Run: headless pygame with SDL's dummy video driver; simulated clock (each Clock.tick advances the game by its frame time, no real sleeping); random seed 0; keys injected as events and as key.get_pressed() state; no mouse input.
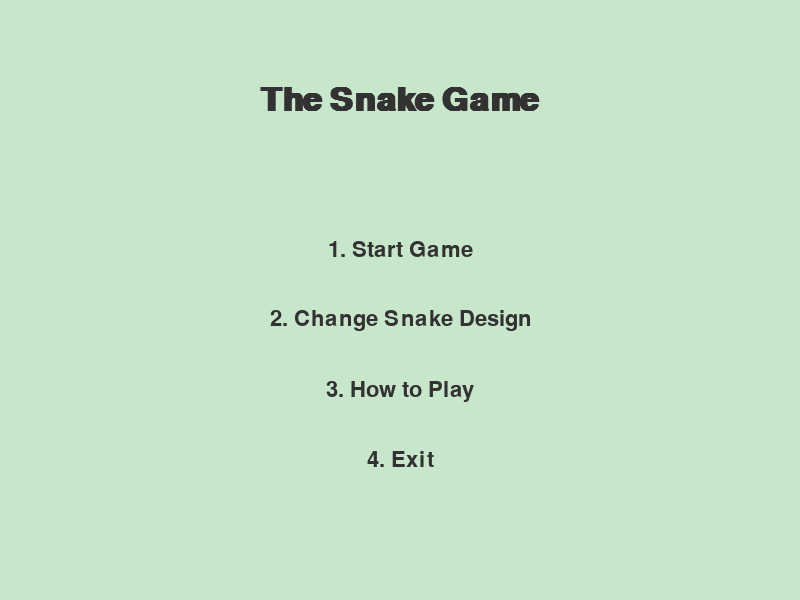
Frame 1 of 4 · flips 1–60 · no input
Frame 2 of 4 · flips 61–180 · tapped SPACE, RETURN · held RIGHT (→), D · screen unchanged from frame 1, image omitted
Frame 3 of 4 · flips 181–300 · held DOWN (↓), S · screen unchanged from frame 2, image omitted
Frame 4 of 4 · flips 301–420 · held LEFT (←), A, UP (↑), W · screen unchanged from frame 3, image omitted

The pygame program that drew these frames:

# For Question , Any Inquiry and Suggestion about the Program Contact me (chauhanrushil45@gmail.com)

#The Snack game 

import pygame
import random
import sys

# Initialize Pygame
pygame.init()

# Screen Settings
SCREEN_WIDTH = 800
SCREEN_HEIGHT = 600
screen = pygame.display.set_mode((SCREEN_WIDTH, SCREEN_HEIGHT))
pygame.display.set_caption("The Snake Game")

# Colors
BACKGROUND_COLOR = (240, 248, 255)  # Light Blue
SNAKE_COLOR = (0, 128, 0)  # Green
FOOD_COLOR = (255, 69, 0)  # Red Orange
TEXT_COLOR = (50, 50, 50)  # Dark Gray
MENU_BG = (200, 230, 201)

# Fonts
FONT_TITLE = pygame.font.SysFont('Arial', 48, bold=True)
FONT_MENU = pygame.font.SysFont('Arial', 32)
FONT_TEXT = pygame.font.SysFont('Arial', 24)

# Clock
clock = pygame.time.Clock()
FPS = 15

# Display Text
def display_text(text, font, color, x, y, center=False):
    surface = font.render(text, True, color)
    rect = surface.get_rect()
    if center:
        rect.center = (x, y)
    else:
        rect.topleft = (x, y)
    screen.blit(surface, rect)

# Main Menu
def main_menu():
    while True:
        screen.fill(MENU_BG)
        display_text("The Snake Game", FONT_TITLE, TEXT_COLOR, SCREEN_WIDTH // 2, 100, center=True)
        display_text("1. Start Game", FONT_MENU, TEXT_COLOR, SCREEN_WIDTH // 2, 250, center=True)
        display_text("2. Change Snake Design", FONT_MENU, TEXT_COLOR, SCREEN_WIDTH // 2, 320, center=True)
        display_text("3. How to Play", FONT_MENU, TEXT_COLOR, SCREEN_WIDTH // 2, 390, center=True)
        display_text("4. Exit", FONT_MENU, TEXT_COLOR, SCREEN_WIDTH // 2, 460, center=True)
        pygame.display.flip()

        for event in pygame.event.get():
            if event.type == pygame.QUIT:
                pygame.quit()
                sys.exit()
            if event.type == pygame.KEYDOWN:
                if event.key == pygame.K_1:
                    start_game()
                if event.key == pygame.K_2:
                    change_snake_design()
                if event.key == pygame.K_3:
                    how_to_play()
                if event.key == pygame.K_4:
                    pygame.quit()
                    sys.exit()

# How to Play
def how_to_play():
    while True:
        screen.fill(BACKGROUND_COLOR)
        display_text("How to Play", FONT_TITLE, TEXT_COLOR, SCREEN_WIDTH // 2, 80, center=True)
        display_text("- Use Arrow Keys to move the snake.", FONT_TEXT, TEXT_COLOR, 50, 200)
        display_text("- Eat the red squares to grow.", FONT_TEXT, TEXT_COLOR, 50, 250)
        display_text("- Avoid colliding with the walls or yourself.", FONT_TEXT, TEXT_COLOR, 50, 300)
        display_text("- Press 'B' to return to the main menu.", FONT_TEXT, TEXT_COLOR, 50, 400)
        pygame.display.flip()

        for event in pygame.event.get():
            if event.type == pygame.QUIT:
                pygame.quit()
                sys.exit()
            if event.type == pygame.KEYDOWN and event.key == pygame.K_b:
                main_menu()

# Change Snake Design
def change_snake_design():
    global SNAKE_COLOR
    while True:
        screen.fill(BACKGROUND_COLOR)
        display_text("Change Snake Design", FONT_TITLE, TEXT_COLOR, SCREEN_WIDTH // 2, 80, center=True)
        display_text("1. Green Snake", FONT_MENU, TEXT_COLOR, SCREEN_WIDTH // 2, 200, center=True)
        display_text("2. Blue Snake", FONT_MENU, TEXT_COLOR, SCREEN_WIDTH // 2, 270, center=True)
        display_text("3. Yellow Snake", FONT_MENU, TEXT_COLOR, SCREEN_WIDTH // 2, 340, center=True)
        display_text("Press 'B' to return to Main Menu", FONT_TEXT, TEXT_COLOR, SCREEN_WIDTH // 2, 450, center=True)
        pygame.display.flip()

        for event in pygame.event.get():
            if event.type == pygame.QUIT:
                pygame.quit()
                sys.exit()
            if event.type == pygame.KEYDOWN:
                if event.key == pygame.K_1:
                    SNAKE_COLOR = (0, 128, 0)
                if event.key == pygame.K_2:
                    SNAKE_COLOR = (0, 0, 255)
                if event.key == pygame.K_3:
                    SNAKE_COLOR = (255, 255, 0)
                if event.key == pygame.K_b:
                    main_menu()

# Start Game
def start_game():
    snake_pos = [100, 50]
    snake_body = [[100, 50], [90, 50], [80, 50]]
    food_pos = [random.randrange(1, (SCREEN_WIDTH//10)) * 10, random.randrange(1, (SCREEN_HEIGHT//10)) * 10]
    food_spawn = True
    direction = 'RIGHT'
    change_to = direction
    speed = 15

    while True:
        screen.fill(BACKGROUND_COLOR)
        for event in pygame.event.get():
            if event.type == pygame.QUIT:
                pygame.quit()
                sys.exit()

        keys = pygame.key.get_pressed()
        if keys[pygame.K_LEFT]:
            direction = 'LEFT'
        if keys[pygame.K_RIGHT]:
            direction = 'RIGHT'
        if keys[pygame.K_UP]:
            direction = 'UP'
        if keys[pygame.K_DOWN]:
            direction = 'DOWN'

        if direction == 'UP':
            snake_pos[1] -= 10
        if direction == 'DOWN':
            snake_pos[1] += 10
        if direction == 'LEFT':
            snake_pos[0] -= 10
        if direction == 'RIGHT':
            snake_pos[0] += 10

        snake_body.insert(0, list(snake_pos))
        if snake_pos == food_pos:
            food_spawn = False
        else:
            snake_body.pop()

        if not food_spawn:
            food_pos = [random.randrange(1, (SCREEN_WIDTH//10)) * 10, random.randrange(1, (SCREEN_HEIGHT//10)) * 10]
            food_spawn = True

        for pos in snake_body:
            pygame.draw.rect(screen, SNAKE_COLOR, pygame.Rect(pos[0], pos[1], 10, 10))
        pygame.draw.rect(screen, FOOD_COLOR, pygame.Rect(food_pos[0], food_pos[1], 10, 10))

        pygame.display.flip()
        clock.tick(speed)

# Start the Game
main_menu()
